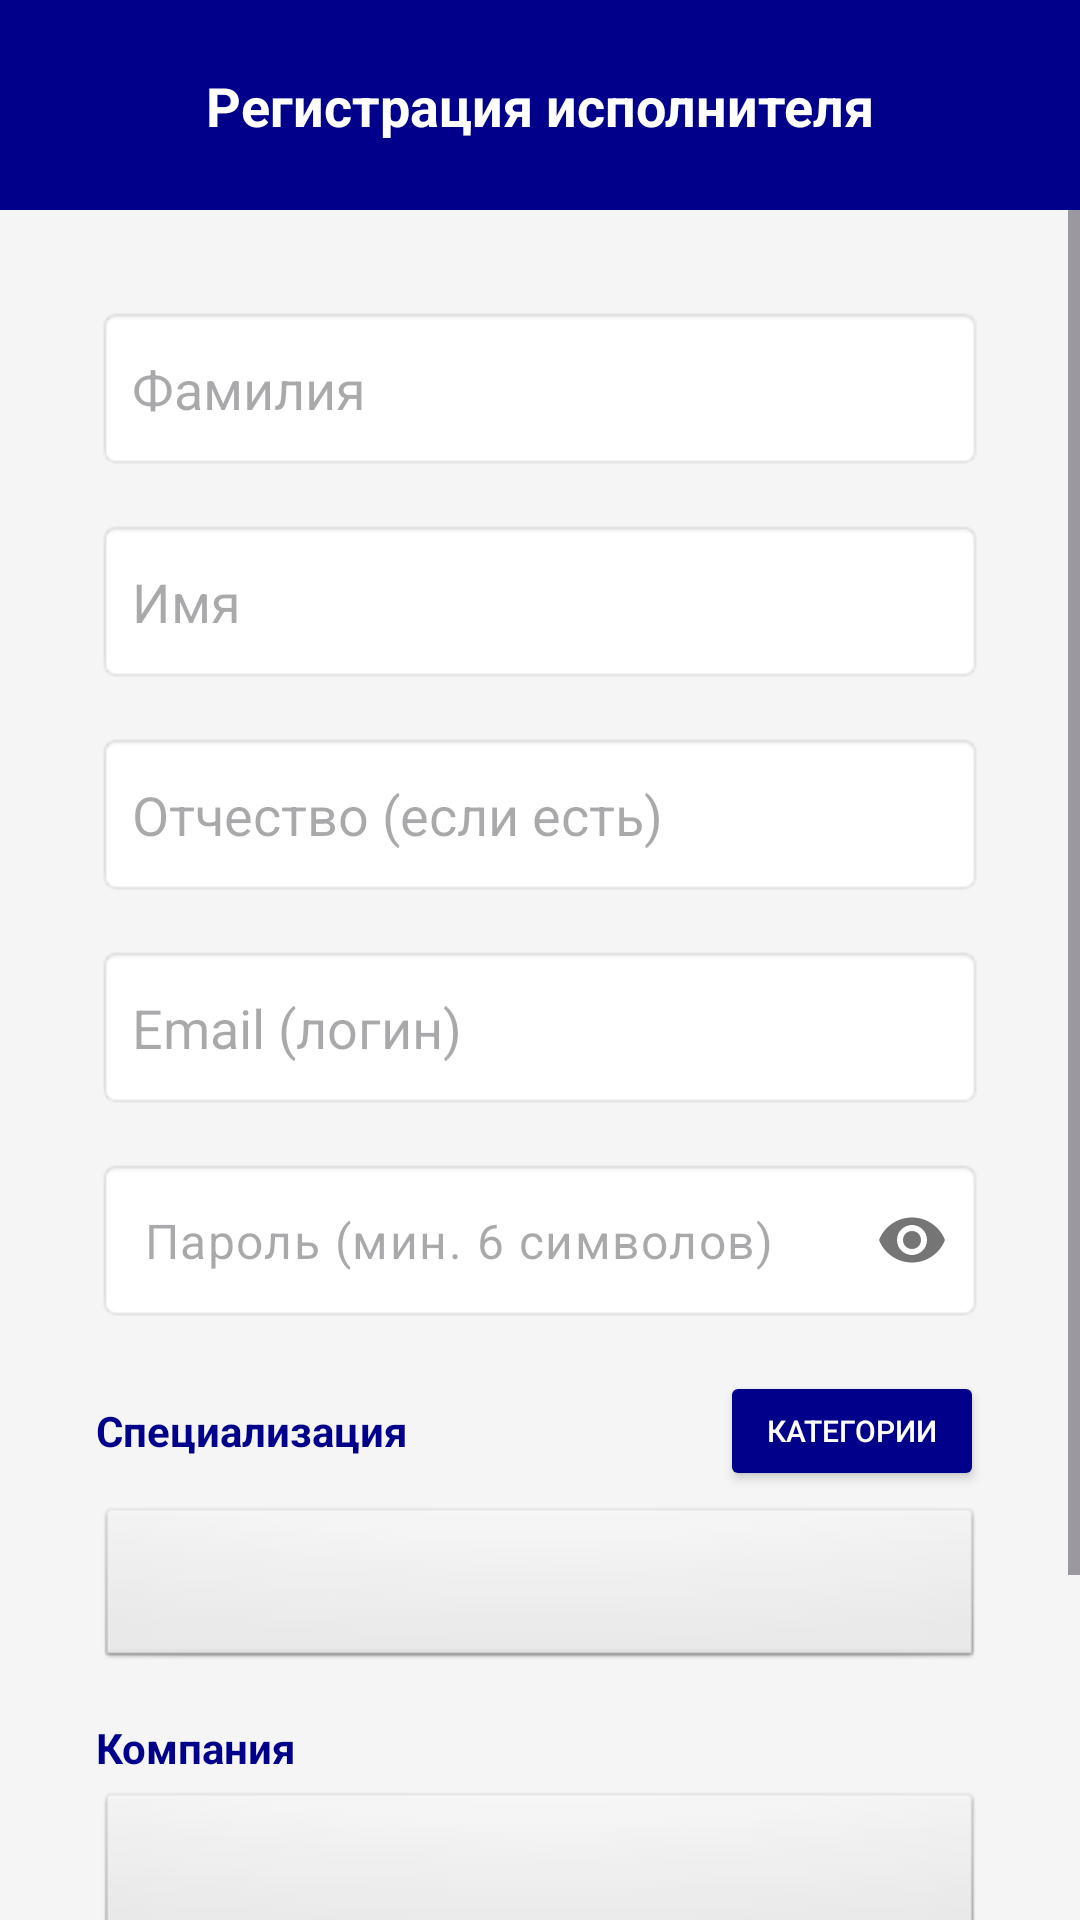

Produce the Android XML layout that renders to this screen, including the resource entries it uses.
<!-- AndroidManifest.xml: application theme Theme.HelpDesk -->
<!-- res/layout/admin_register_worker.xml -->
<?xml version="1.0" encoding="utf-8"?>
<androidx.constraintlayout.widget.ConstraintLayout
    xmlns:android="http://schemas.android.com/apk/res/android"
    xmlns:app="http://schemas.android.com/apk/res-auto"
    android:layout_width="match_parent"
    android:layout_height="match_parent"
    android:background="#F5F5F5">

    <View
        android:id="@+id/header_reg"
        android:layout_width="match_parent"
        android:layout_height="70dp"
        android:background="#00008B"
        app:layout_constraintTop_toTopOf="parent" />

    <TextView
        android:id="@+id/tv_title"
        android:layout_width="wrap_content"
        android:layout_height="wrap_content"
        android:text="Регистрация исполнителя"
        android:textColor="@android:color/white"
        android:textSize="18sp"
        android:textStyle="bold"
        app:layout_constraintBottom_toBottomOf="@id/header_reg"
        app:layout_constraintEnd_toEndOf="parent"
        app:layout_constraintStart_toStartOf="parent"
        app:layout_constraintTop_toTopOf="@id/header_reg" />

    <ScrollView
        android:layout_width="match_parent"
        android:layout_height="0dp"
        app:layout_constraintTop_toBottomOf="@id/header_reg"
        app:layout_constraintBottom_toBottomOf="parent">

        <LinearLayout
            android:layout_width="match_parent"
            android:layout_height="wrap_content"
            android:orientation="vertical"
            android:padding="32dp">

            <EditText
                android:id="@+id/et_worker_surname"
                android:layout_width="match_parent"
                android:layout_height="55dp"
                android:background="@android:drawable/editbox_background"
                android:hint="Фамилия"
                android:inputType="textPersonName"
                android:padding="12dp"
                android:layout_marginBottom="16dp"/>

            <EditText
                android:id="@+id/et_worker_name"
                android:layout_width="match_parent"
                android:layout_height="55dp"
                android:background="@android:drawable/editbox_background"
                android:hint="Имя"
                android:inputType="textPersonName"
                android:padding="12dp"
                android:layout_marginBottom="16dp"/>

            <EditText
                android:id="@+id/et_worker_patronymic"
                android:layout_width="match_parent"
                android:layout_height="55dp"
                android:background="@android:drawable/editbox_background"
                android:hint="Отчество (если есть)"
                android:inputType="textPersonName"
                android:padding="12dp"
                android:layout_marginBottom="16dp"/>

            <EditText
                android:id="@+id/et_worker_email"
                android:layout_width="match_parent"
                android:layout_height="55dp"
                android:background="@android:drawable/editbox_background"
                android:hint="Email (логин)"
                android:inputType="textEmailAddress"
                android:padding="12dp"
                android:layout_marginBottom="16dp"/>

            <com.google.android.material.textfield.TextInputLayout
                android:layout_width="match_parent"
                android:layout_height="wrap_content"
                android:layout_marginBottom="16dp"
                app:passwordToggleEnabled="true"
                app:hintEnabled="false">
                <EditText
                    android:id="@+id/et_worker_password"
                    android:layout_width="match_parent"
                    android:layout_height="55dp"
                    android:background="@android:drawable/editbox_background"
                    android:hint="Пароль (мин. 6 символов)"
                    android:inputType="textPassword"
                    android:padding="12dp"/>
            </com.google.android.material.textfield.TextInputLayout>

            <LinearLayout
                android:layout_width="match_parent"
                android:layout_height="wrap_content"
                android:orientation="horizontal"
                android:gravity="center_vertical"
                android:layout_marginBottom="5dp">
                <TextView
                    android:layout_width="0dp"
                    android:layout_height="wrap_content"
                    android:layout_weight="1"
                    android:text="Специализация"
                    android:textColor="#00008B"
                    android:textStyle="bold"/>
                <Button
                    android:id="@+id/btn_manage_categories"
                    android:layout_width="wrap_content"
                    android:layout_height="40dp"
                    android:text="Категории"
                    android:textSize="10sp"
                    android:backgroundTint="#00008B"
                    android:textColor="@android:color/white"/>
            </LinearLayout>

            <Spinner
                android:id="@+id/spinner_worker_specialization"
                android:layout_width="match_parent"
                android:layout_height="55dp"
                android:background="@android:drawable/btn_default"
                android:layout_marginBottom="16dp"/>

            <TextView
                android:layout_width="wrap_content"
                android:layout_height="wrap_content"
                android:text="Компания"
                android:textColor="#00008B"
                android:textStyle="bold"
                android:layout_marginBottom="5dp"/>
            <Spinner
                android:id="@+id/spinner_worker_company"
                android:layout_width="match_parent"
                android:layout_height="55dp"
                android:background="@android:drawable/btn_default"
                android:layout_marginBottom="24dp"/>

            <Button
                android:id="@+id/btn_register_worker"
                android:layout_width="match_parent"
                android:layout_height="60dp"
                android:backgroundTint="#00008B"
                android:text="Создать аккаунт"
                android:textColor="@android:color/white"
                android:textSize="16sp"
                android:textStyle="bold"
                android:layout_marginBottom="16dp"/>

        </LinearLayout>
    </ScrollView>

</androidx.constraintlayout.widget.ConstraintLayout>
<!-- resources referenced by this layout -->
<resources>
  <style name="Theme.HelpDesk" parent="Base.Theme.HelpDesk" />
  <style name="Base.Theme.HelpDesk" parent="Theme.Material3.DayNight.NoActionBar">
          
          
      </style>
</resources>
